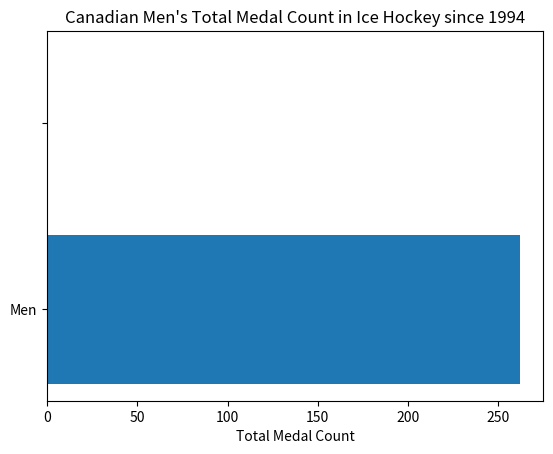

The matplotlib source for this figure:
import numpy as np
import matplotlib.pyplot as plt
 

height = [262,0]
bars = ('Men','')
y_pos = np.arange(len(bars))
 

plt.barh(y_pos, height)
plt.yticks(y_pos, bars)
plt.xlabel("Total Medal Count")
plt.title("Canadian Men's Total Medal Count in Ice Hockey since 1994")
plt.show()
